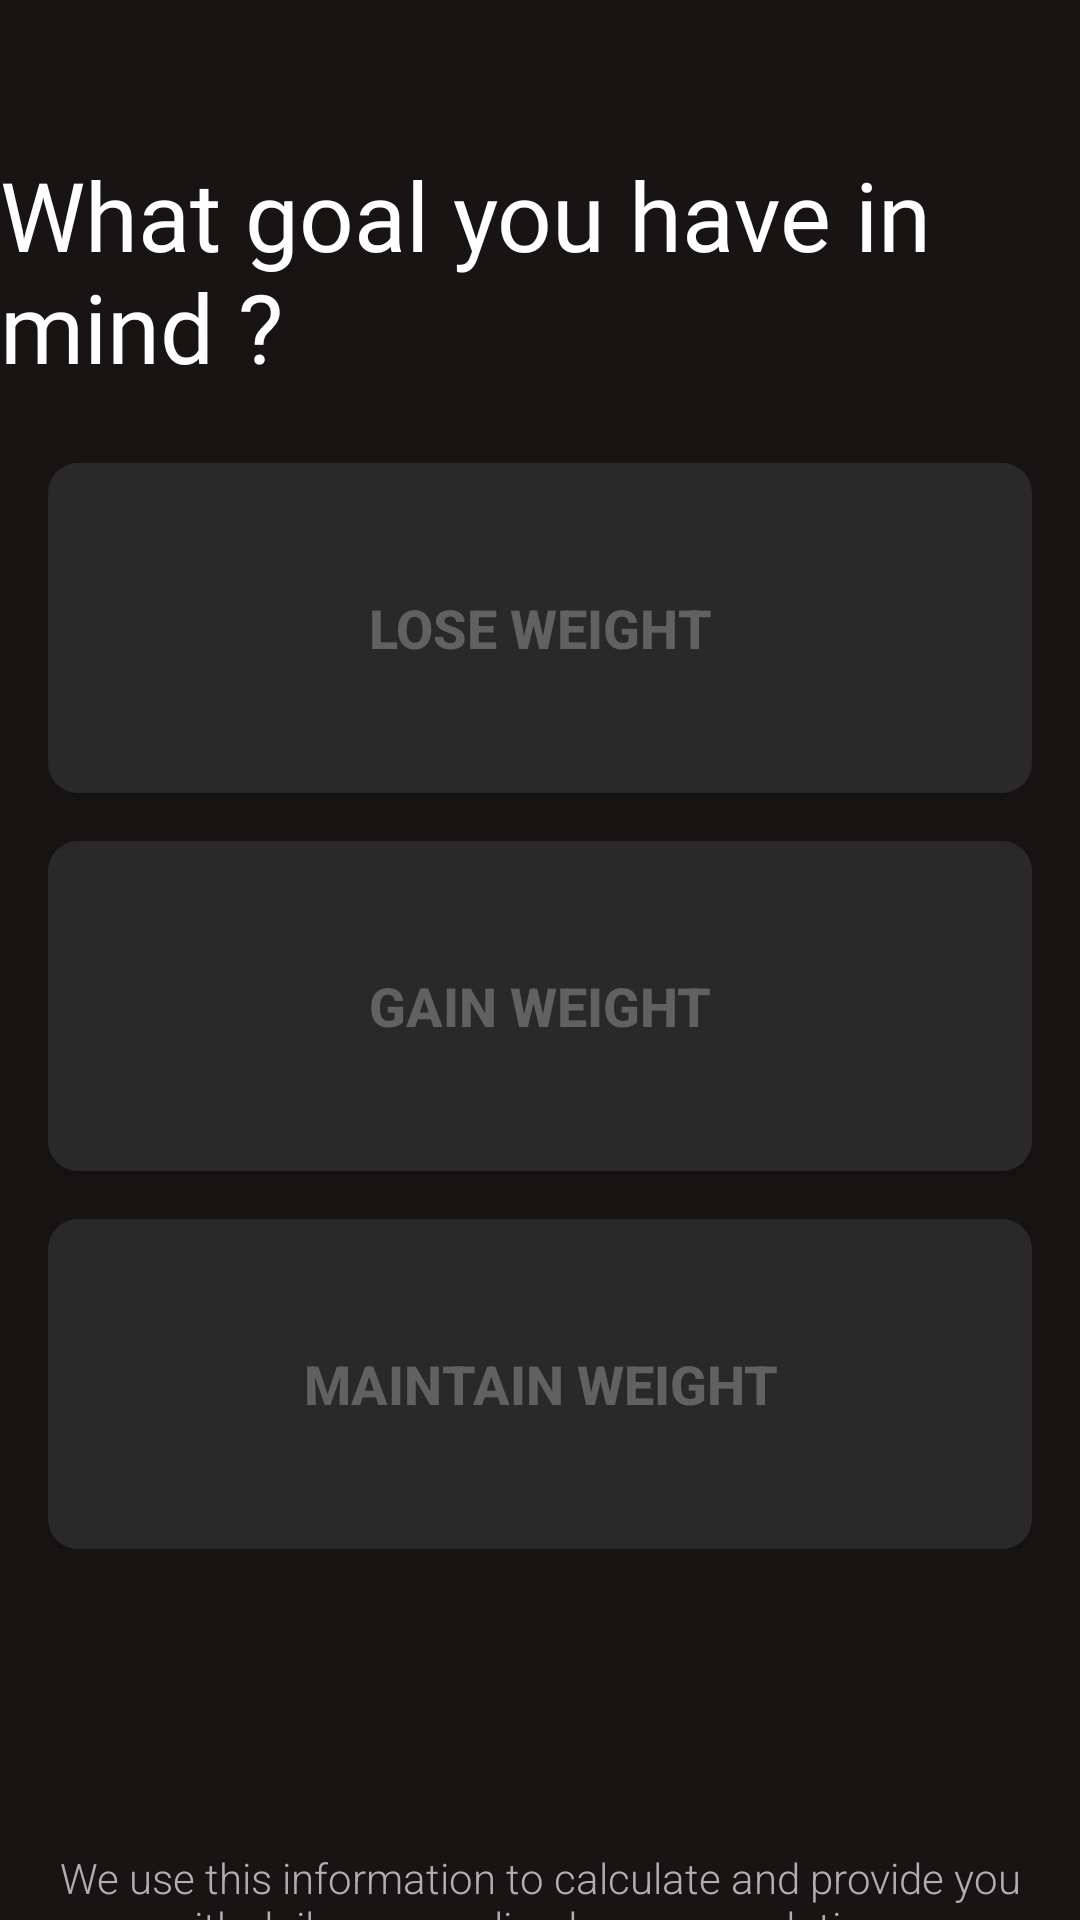

Layout XML and referenced resources for this Android screen:
<!-- AndroidManifest.xml: application theme Theme.HealthlyAndroid -->
<!-- res/layout/activity_goal1.xml -->
<?xml version="1.0" encoding="utf-8"?>
<LinearLayout xmlns:android="http://schemas.android.com/apk/res/android"
    android:id="@+id/choose_goal_layout"
    android:layout_width="match_parent"
    android:layout_height="match_parent"
    android:orientation="vertical"
    android:background="#181414">

<RelativeLayout
    android:layout_width="match_parent"
    android:layout_height="wrap_content">
    <TextView
        android:id="@+id/choose_goal_title"
        android:layout_width="wrap_content"
        android:layout_height="wrap_content"
        android:text="What goal you have in mind ?"
        android:fontFamily="@font/damion"
        android:textSize="32sp"
        android:textColor="#FFFFFF"
        android:layout_marginTop="50dp"
        android:layout_centerHorizontal="true"
        />
</RelativeLayout>


    <LinearLayout
        android:layout_width="match_parent"
        android:layout_height="wrap_content"
        android:layout_marginTop="24dp"
        android:layout_marginStart="16dp"
        android:layout_marginEnd="16dp"
        android:orientation="vertical">

        <androidx.appcompat.widget.AppCompatButton
            android:id="@+id/lose_weight_button"
            android:layout_width="match_parent"
            android:layout_height="110dp"
            android:layout_marginBottom="16dp"
            android:background="@drawable/rounded_grey_button"
            android:text="LOSE WEIGHT"
            android:textStyle="bold"
            android:textSize="18sp"
            android:textColor="@color/my_button_text_color"
            android:onClick="onLoseWeightButtonClick"/>

        <androidx.appcompat.widget.AppCompatButton
            android:id="@+id/gain_weight_button"
            android:layout_width="match_parent"
            android:layout_height="110dp"
            android:layout_marginBottom="16dp"
            android:background="@drawable/rounded_grey_button"
            android:text="GAIN WEIGHT"
            android:textSize="18sp"
            android:textStyle="bold"
            android:textColor="@color/my_button_text_color"
            android:onClick="onGainWeightButtonClick"/>

        <androidx.appcompat.widget.AppCompatButton
            android:id="@+id/maintain_weight_button"
            android:layout_width="match_parent"
            android:layout_height="110dp"
            android:background="@drawable/rounded_grey_button"
            android:text="MAINTAIN WEIGHT"
            android:textSize="18sp"
            android:textColor="@color/my_button_text_color"
            android:textStyle="bold"
            android:onClick="onMaintainWeightButtonClick"/>
    </LinearLayout>

    <TextView
        android:id="@+id/Informations"
        android:layout_width="wrap_content"
        android:layout_height="wrap_content"
        android:textAlignment="center"
        android:text="We use this information to calculate and provide you with daily personalized reccomendations."
        android:textSize="14sp"
        android:fontFamily="sans-serif-light"
        android:textColor="#b0b0b0"
        android:layout_marginTop="100dp"
        android:layout_marginStart="16dp"
        android:layout_marginEnd="16dp"/>

    <androidx.appcompat.widget.AppCompatButton
        android:id="@+id/next_button"
        android:layout_width="match_parent"
        android:layout_height="wrap_content"
        android:background="@drawable/rounded_green_button"
        android:text="Next"
        android:textSize="18sp"
        android:textStyle="bold"
        android:layout_margin="16dp"/>

</LinearLayout>
<!-- resources referenced by this layout -->
<resources>
  <color name="my_button_text_color">#616161</color>
  <!-- drawable rounded_green_button (drawable) -->
  <selector xmlns:android="http://schemas.android.com/apk/res/android">
      <item android:state_pressed="true">
          <shape android:shape="rectangle">
              <corners android:radius="10dp" />
              <solid android:color="#25ba3a" />
          </shape>
      </item>
      <item>
          <shape android:shape="rectangle">
              <corners android:radius="10dp" />
              <solid android:color="#25ba3a" />
          </shape>
      </item>
  </selector>
  <!-- drawable rounded_grey_button (drawable) -->
  <selector xmlns:android="http://schemas.android.com/apk/res/android">
      <item android:state_pressed="true">
          <shape android:shape="rectangle">
              <corners android:radius="10dp" />
              <solid android:color="@color/green" />
          </shape>
      </item>
      <item>
          <shape android:shape="rectangle">
              <corners android:radius="10dp" />
              <solid android:color="@color/gray"/>
          </shape>
      </item>
  </selector>
  <style name="Theme.HealthlyAndroid" parent="Theme.MaterialComponents.DayNight.DarkActionBar">
          
          <item name="colorPrimary">@color/purple_500</item>
          <item name="colorPrimaryVariant">@color/purple_700</item>
  
          
          <item name="colorSecondary">@color/teal_200</item>
          <item name="colorSecondaryVariant">@color/teal_700</item>
          <item name="colorOnSecondary">@color/black</item>
  
          
          <item name="android:statusBarColor">@android:color/transparent</item>
  
          
          <item name="android:windowLightStatusBar">true</item>
      </style>
  <color name="green">#25ba3a</color>
  <color name="gray">#292929</color>
  <color name="purple_500">#FF6200EE</color>
  <color name="purple_700">#FF3700B3</color>
  <color name="teal_200">#FF03DAC5</color>
  <color name="teal_700">#FF018786</color>
  <color name="black">#FF000000</color>
</resources>
